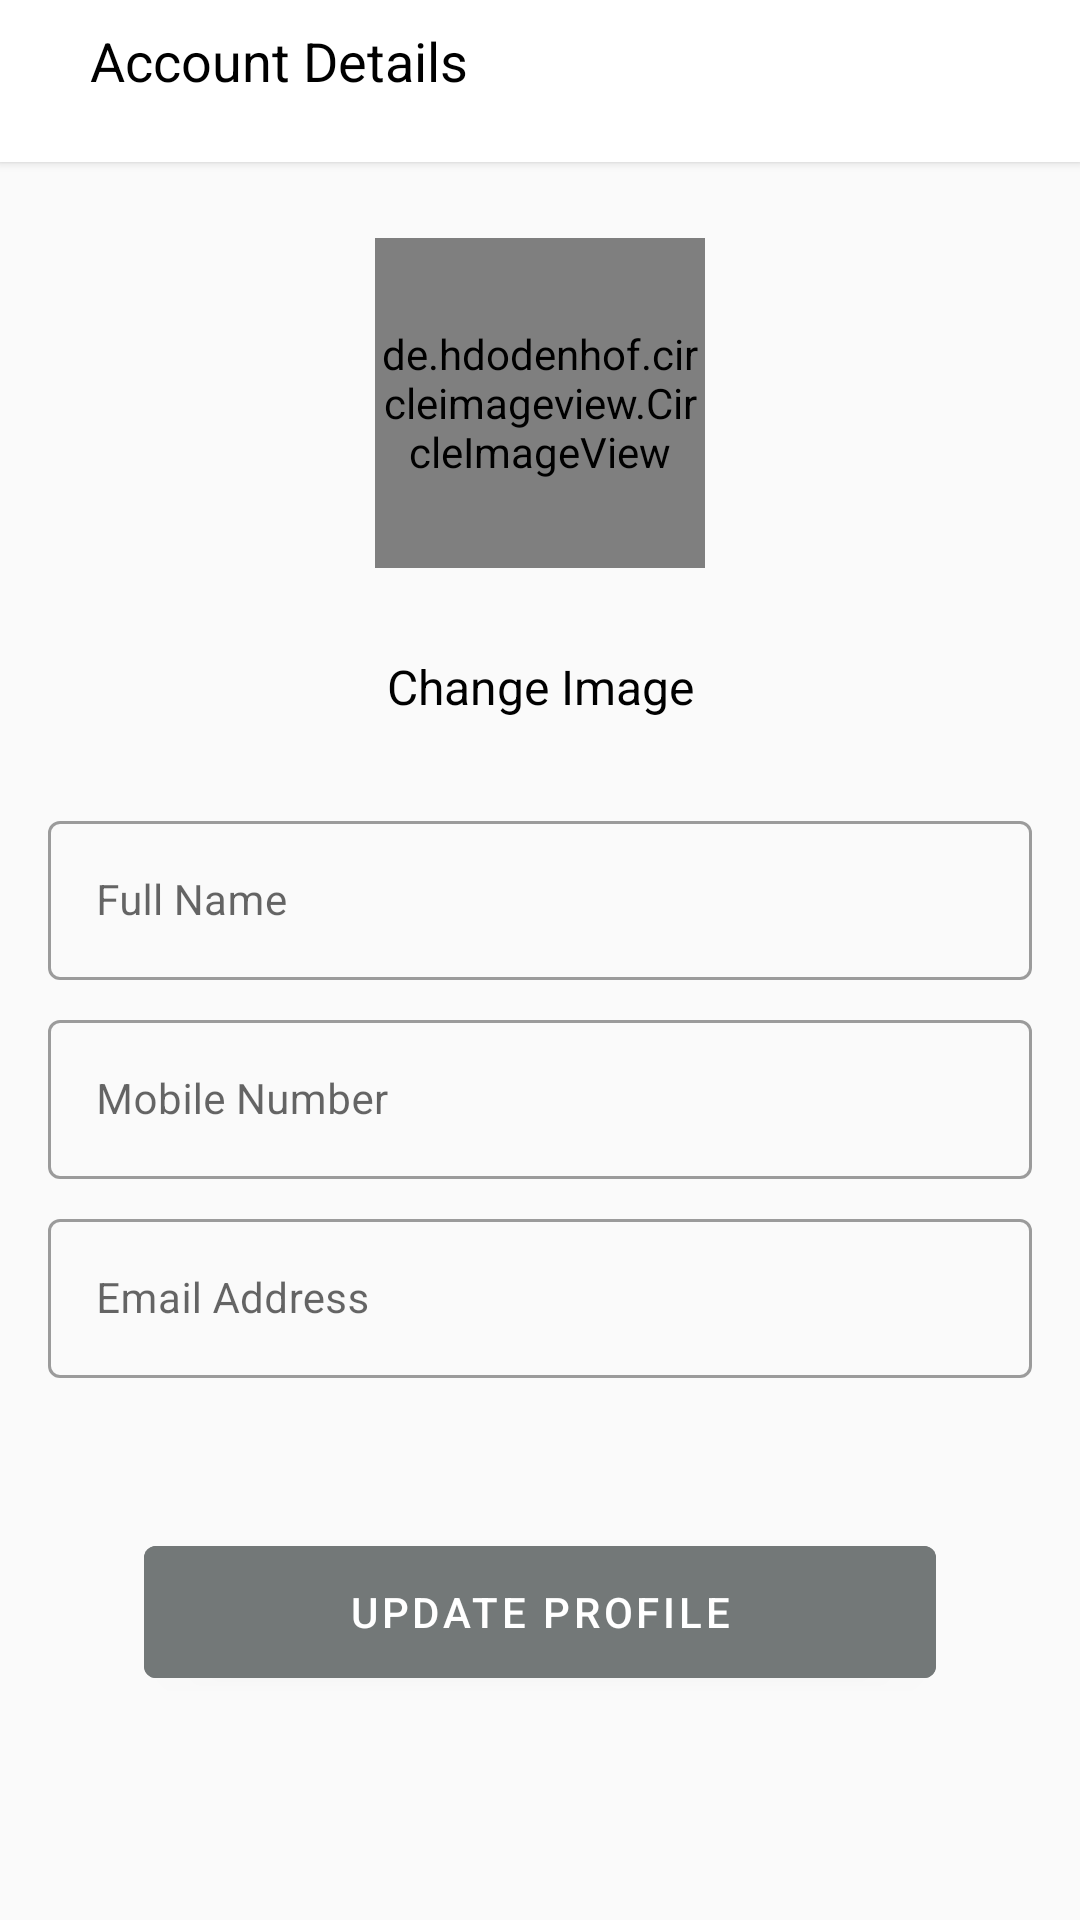

This screen was rendered from an Android layout file. Write that file and the resources it references.
<!-- AndroidManifest.xml: application theme Theme.Farmgenix -->
<!-- res/layout/activity_profile.xml -->
<?xml version="1.0" encoding="utf-8"?>
<androidx.constraintlayout.widget.ConstraintLayout
    xmlns:android="http://schemas.android.com/apk/res/android"
    xmlns:app="http://schemas.android.com/apk/res-auto"
    xmlns:tools="http://schemas.android.com/tools"
    android:layout_width="match_parent"
    android:layout_height="match_parent"
    tools:context=".profile">

    <androidx.constraintlayout.widget.ConstraintLayout
        android:layout_width="match_parent"
        android:layout_height="54dp"
        android:id="@+id/mbappe"
        android:elevation="2dp"
        app:layout_constraintStart_toStartOf="parent"
        app:layout_constraintTop_toTopOf="parent"
        android:background="#ffffff">
        <RelativeLayout
            android:layout_width="match_parent"
            android:layout_height="wrap_content"
            android:id="@+id/yes"
            app:layout_constraintStart_toStartOf="parent"
            app:layout_constraintTop_toTopOf="parent">



            <TextView
                android:layout_width="wrap_content"
                android:layout_height="wrap_content"
                android:text="Account Details"
                android:textSize="18sp"
                android:layout_marginLeft="30dp"
                android:textColor="#000000"
                android:layout_marginTop="8dp"
                >

            </TextView>





        </RelativeLayout>
    </androidx.constraintlayout.widget.ConstraintLayout>

    <de.hdodenhof.circleimageview.CircleImageView
        android:id="@+id/profile_image_settings"
        android:layout_width="110dp"
        android:layout_height="110dp"
        android:layout_centerHorizontal="true"
        app:civ_border_width="1dp"
        app:civ_border_color="@color/purple_500"
        app:layout_constraintBottom_toTopOf="@+id/tilFirstName"
        app:layout_constraintEnd_toEndOf="parent"
        app:layout_constraintStart_toStartOf="parent"
        app:layout_constraintTop_toTopOf="@+id/mbappe">

    </de.hdodenhof.circleimageview.CircleImageView>

    <TextView
        android:id="@+id/change_image"
        android:layout_width="wrap_content"
        android:layout_height="wrap_content"
        android:layout_below="@+id/profile_image_settings"
        android:layout_centerHorizontal="true"
        android:text="Change Image"
        android:textColor="@android:color/black"
        android:textSize="16sp"
        app:layout_constraintBottom_toTopOf="@+id/tilFirstName"
        app:layout_constraintEnd_toEndOf="parent"
        app:layout_constraintStart_toStartOf="parent"
        app:layout_constraintTop_toBottomOf="@+id/profile_image_settings">

    </TextView>


    <TextView
        android:id="@+id/textView"
        android:layout_width="wrap_content"
        android:layout_height="wrap_content"
        android:layout_marginStart="16dp"
        android:layout_marginTop="486dp"
        android:text="Account Details"
        app:layout_constraintStart_toStartOf="parent"
        app:layout_constraintTop_toTopOf="parent"
        app:layout_constraintBottom_toBottomOf="@id/mbappe"
        android:layout_marginLeft="16dp" />



    <com.google.android.material.textfield.TextInputLayout
        android:id="@+id/tilFirstName"
        style="@style/AppTheme.InputField"
        android:layout_width="0dp"
        android:layout_height="wrap_content"
        android:layout_marginStart="16dp"
        android:layout_marginTop="8dp"
        android:layout_marginEnd="16dp"
        android:hint="Full Name"
        app:layout_constraintEnd_toEndOf="parent"
        app:layout_constraintStart_toStartOf="parent"
        app:layout_constraintTop_toBottomOf="@+id/textView">

        <com.google.android.material.textfield.TextInputEditText
            android:id="@+id/etFirstNameone"
            android:layout_width="match_parent"
            android:layout_height="wrap_content"
            android:enabled="true"
            android:inputType="textPersonName|textCapWords"
            android:textSize="14sp" />
    </com.google.android.material.textfield.TextInputLayout>

    <com.google.android.material.textfield.TextInputLayout
        android:id="@+id/tilLastName"
        style="@style/AppTheme.InputField"
        android:layout_width="0dp"
        android:layout_height="wrap_content"
        android:layout_marginStart="16dp"
        android:layout_marginTop="8dp"
        android:layout_marginEnd="16dp"
        android:hint="Mobile Number"
        app:layout_constraintEnd_toEndOf="parent"
        app:layout_constraintStart_toStartOf="parent"
        app:layout_constraintTop_toBottomOf="@+id/tilFirstName">

        <com.google.android.material.textfield.TextInputEditText
            android:id="@+id/etLastNameone"
            android:layout_width="match_parent"
            android:layout_height="wrap_content"
            android:enabled="true"
            android:inputType="textPersonName|textCapWords"
            android:textSize="14sp" />
    </com.google.android.material.textfield.TextInputLayout>

    <com.google.android.material.textfield.TextInputLayout
        android:id="@+id/tilEmail"
        style="@style/AppTheme.InputField"
        android:layout_width="0dp"
        android:layout_height="wrap_content"
        android:layout_marginStart="16dp"
        android:layout_marginTop="8dp"
        android:layout_marginEnd="16dp"
        android:hint="Email Address"
        app:layout_constraintEnd_toEndOf="parent"
        app:layout_constraintStart_toStartOf="parent"
        app:layout_constraintTop_toBottomOf="@+id/tilLastName">

        <com.google.android.material.textfield.TextInputEditText
            android:id="@+id/etEmailone"
            android:layout_width="match_parent"
            android:layout_height="wrap_content"
            android:enabled="true"
            android:inputType="textEmailAddress"
            android:textSize="14sp" />
    </com.google.android.material.textfield.TextInputLayout>


    <com.google.android.material.button.MaterialButton
        android:id="@+id/btnUpdate"
        android:layout_width="0dp"
        android:layout_height="56dp"
        android:layout_marginStart="32dp"
        android:layout_marginTop="50dp"
        android:layout_marginEnd="32dp"
        android:text="Update profile"
        android:backgroundTint="@color/teal_200"

        app:layout_constraintEnd_toEndOf="@+id/tilEmail"
        app:layout_constraintStart_toStartOf="@+id/tilEmail"
        app:layout_constraintTop_toBottomOf="@+id/tilEmail"
        tools:visibility="visible" />




</androidx.constraintlayout.widget.ConstraintLayout>
<!-- resources referenced by this layout -->
<resources>
  <color name="purple_500">#FF6200EE</color>
  <color name="teal_200">#737878</color>
  <style name="AppTheme.InputField" parent="Widget.MaterialComponents.TextInputLayout.OutlinedBox">
  
      </style>
  <style name="Theme.Farmgenix" parent="Theme.MaterialComponents.DayNight.NoActionBar.Bridge">
          
          <item name="colorPrimary">@color/purple_500</item>
          <item name="colorPrimaryVariant">@color/purple_700</item>
          <item name="colorOnPrimary">@color/white</item>
          
          <item name="colorSecondary">@color/teal_200</item>
          <item name="colorSecondaryVariant">@color/teal_700</item>
          <item name="colorOnSecondary">@color/black</item>
          
          <item name="android:statusBarColor">?attr/colorPrimaryVariant</item>
          
      </style>
  <color name="purple_700">#FF3700B3</color>
  <color name="white">#FFFFFFFF</color>
  <color name="teal_700">#FF018786</color>
  <color name="black">#FF000000</color>
</resources>
